Run: headless pygame with SDL's dummy video driver; simulated clock (each Clock.tick advances the game by its frame time, no real sleeping); random seed 0; keys injected as events and as key.get_pressed() state; no mouse input.
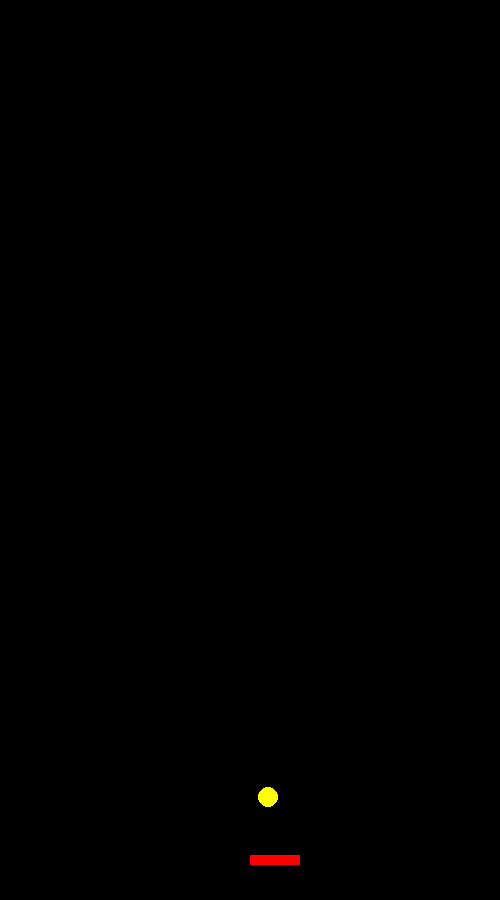
Frame 1 of 4 · flips 1–60 · no input
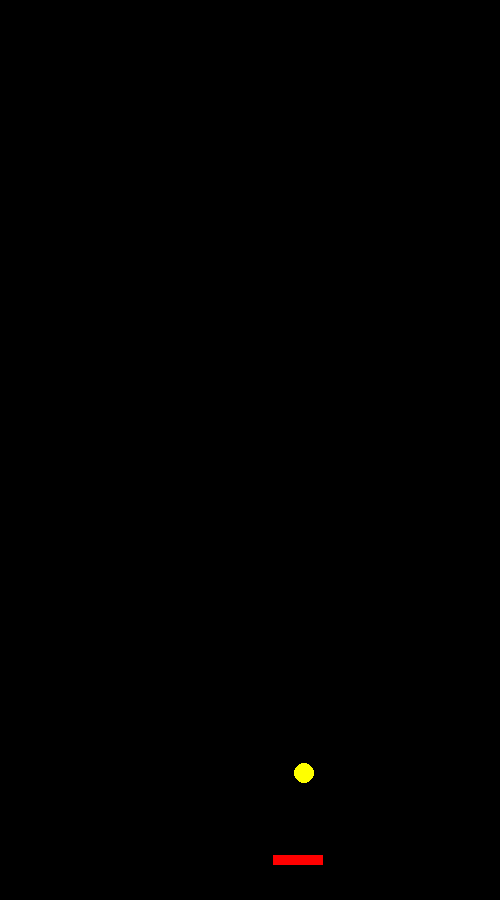
Frame 2 of 4 · flips 61–180 · tapped SPACE, RETURN · held RIGHT (→), D
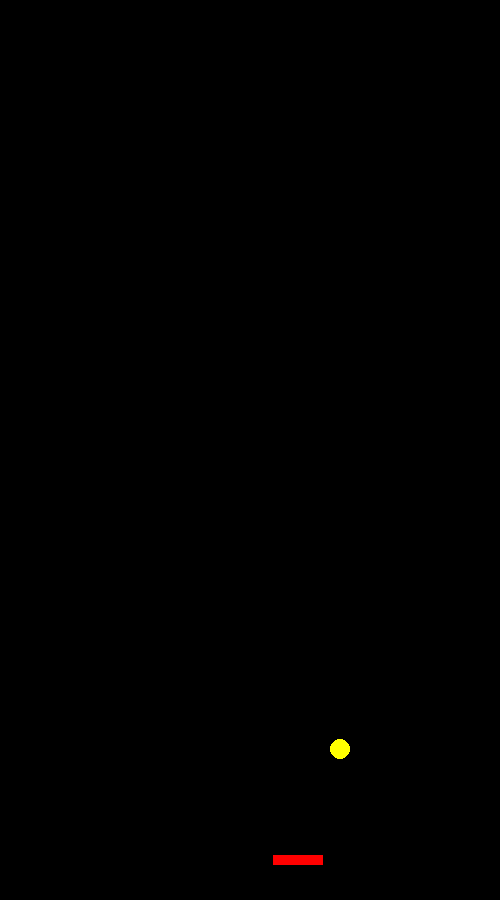
Frame 3 of 4 · flips 181–300 · held DOWN (↓), S
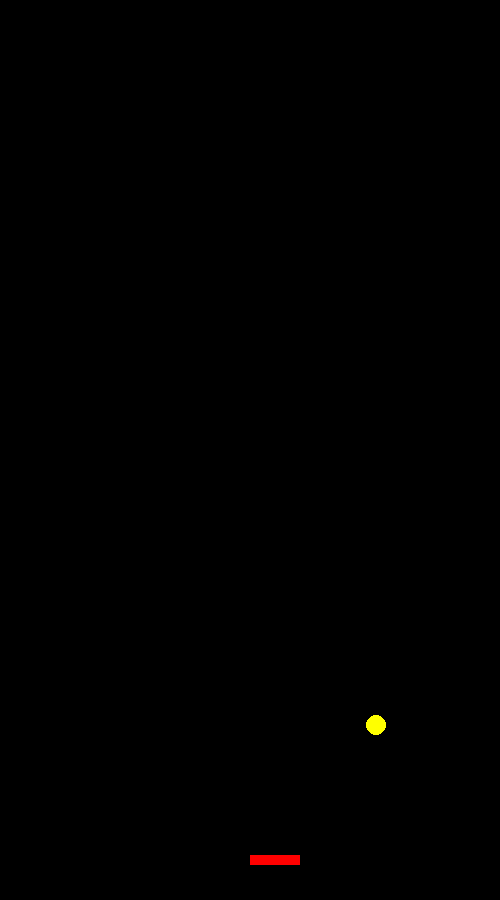
Frame 4 of 4 · flips 301–420 · held LEFT (←), A, UP (↑), W

The pygame program that drew these frames:

import pygame as pg
pg.init()

class Bola:
    def __init__(self, x, y, color=(255,255,255), radio=10, velocidad=0.2):
        self.x = x
        self.y = y
        self.color = color
        self.radio = radio
        self.velocidadX = velocidad*1.5
        self.velocidadY = velocidad
    def mover(self, limDer, limInf):     
        self.x += self.velocidadX
        self.y -= self.velocidadY

        if self.x <= self.radio or self.x >= limDer - self.radio:
            self.velocidadX *= -1
        if self.y <= self.radio or self.y >= limInf - self.radio:
            self.velocidadY *= -1
    def dibujar(self, superficie):
        pg.draw.circle(superficie, self.color, (self.x, self.y), self.radio)

class Raqueta:
    def __init__(self, x, y, color=(255,0,0), ancho=40, alto=10, velocidad=0.2):
        self.x = x
        self.y = y
        self.color = color
        self.ancho= ancho
        self.alto = alto
        self.velocidad = velocidad
    def mover(self, limDer):
        KeyPressed = pg.key.get_pressed()
        if KeyPressed[pg.K_RIGHT]:
            if self.x >= limDer - self.ancho:
                pass
            else:
                self.x += self.velocidad
        if KeyPressed[pg.K_LEFT]:
            if self.x <= 0:
                pass
            else:
                self.x -= self.velocidad
        pass
    def dibujar(self, superficie, posicionX, posicionY):
        pg.draw.rect(superficie, self.color,(posicionX, posicionY, self.ancho, self.alto))


class Game:
    def __init__(self, ancho=500, alto=900):
        self.pantalla = pg.display.set_mode((ancho,alto))
        self.bola = Bola(ancho//2, alto*0.9, (255,255,0))
        self.raqueta = Raqueta(ancho/2,alto*0.95, (255,0,0), ancho/10)

    def bucle_ppal(self):
        game_over = False

        while not game_over:

            eventos = pg.event.get()
            for evento in eventos:
                if evento.type == pg.QUIT:
                    game_over = True
            
            self.raqueta.mover(self.pantalla.get_width())
            self.bola.mover(self.pantalla.get_width(), self.pantalla.get_height())
            self.pantalla.fill((0,0,0))
            self.bola.dibujar(self.pantalla)
            self.raqueta.dibujar(self.pantalla, self.raqueta.x, self.raqueta.y)

            pg.display.flip()


if __name__ == "__main__":
    pg.init()
    game = Game()
    game.bucle_ppal()
    pg.quit()
